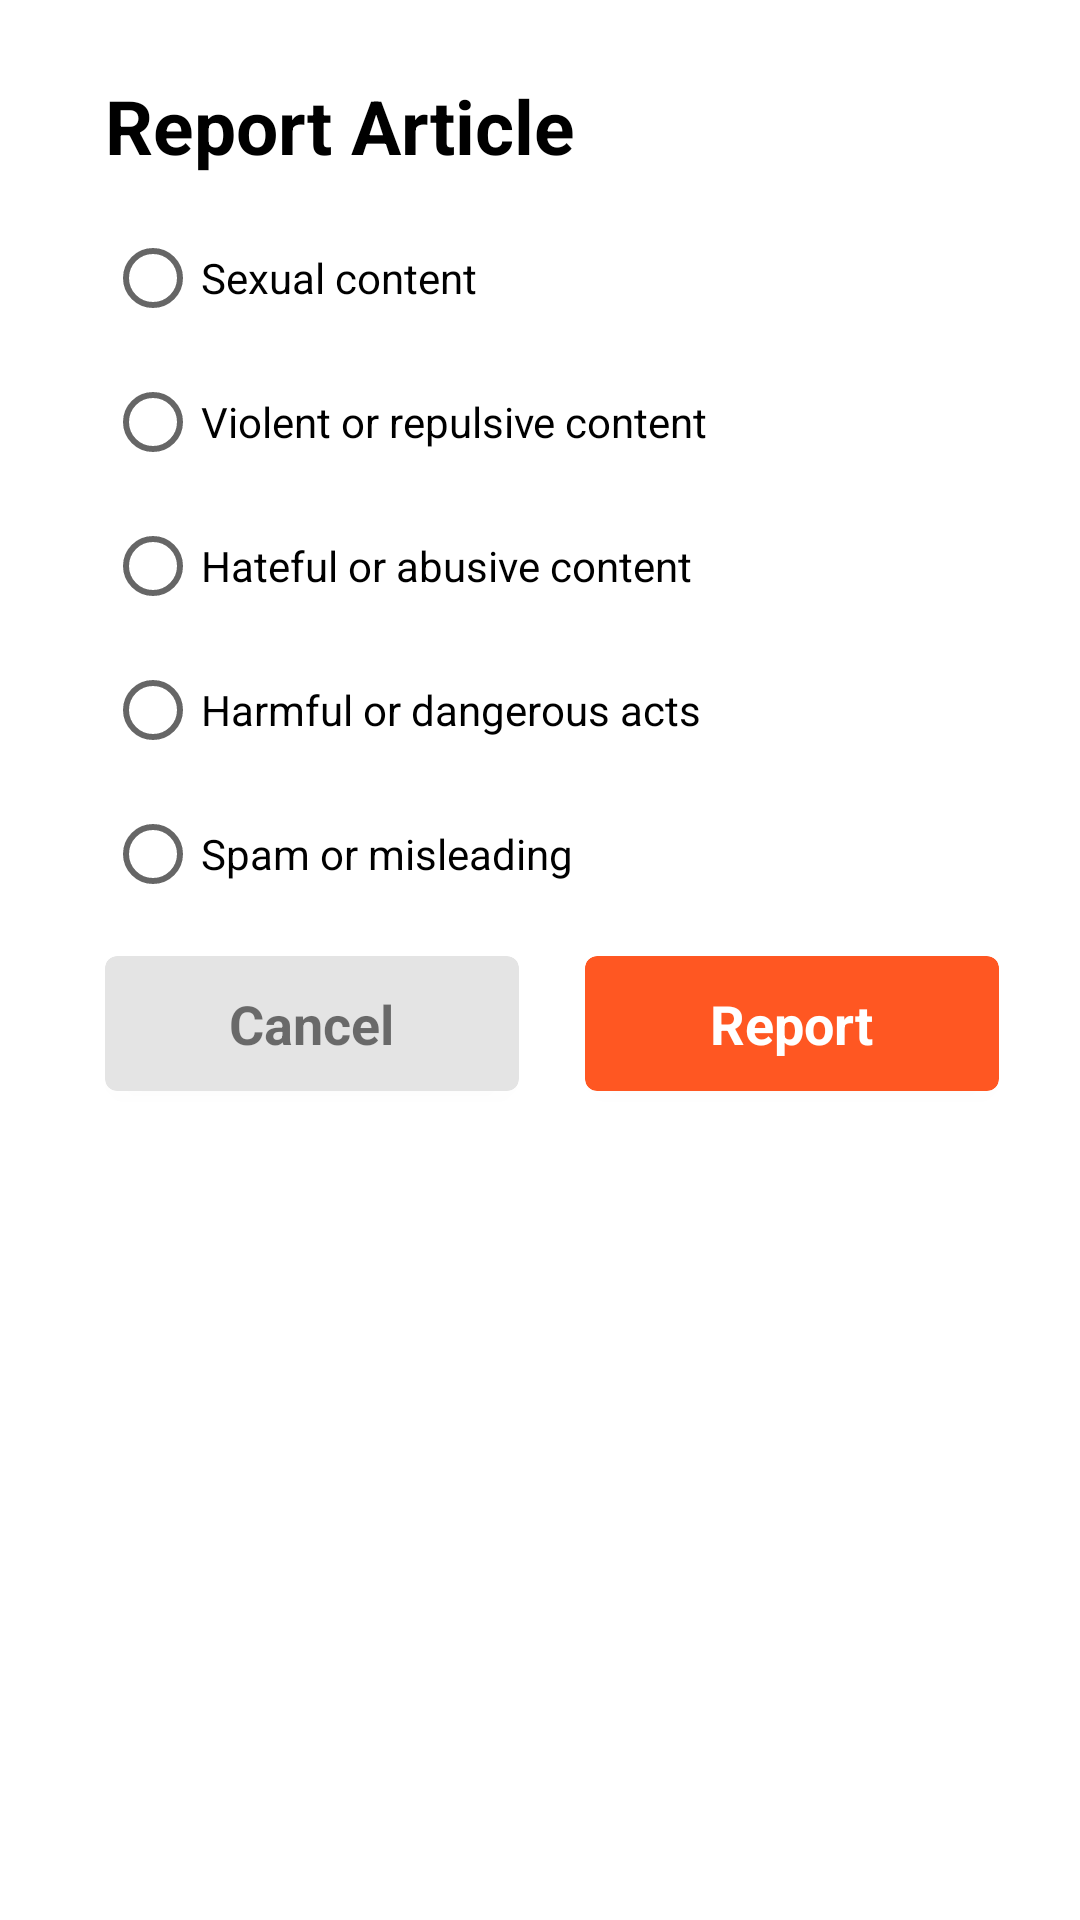

Android layout source for this screen:
<!-- AndroidManifest.xml: application theme Theme.RiseUp -->
<!-- res/layout/report_dailog.xml -->
<?xml version="1.0" encoding="utf-8"?>
<LinearLayout xmlns:android="http://schemas.android.com/apk/res/android"
    android:layout_width="match_parent"
    android:layout_height="match_parent"
    xmlns:app="http://schemas.android.com/apk/res-auto">
    
    <LinearLayout
        android:layout_width="match_parent"
        android:layout_height="wrap_content"
        android:layout_marginLeft="10dp"
        android:paddingLeft="10dp"
        android:paddingRight="10dp"
        android:paddingTop="10dp"
        android:layout_marginRight="10dp"
        android:background="@drawable/dailog_background"
        android:orientation="vertical">
        <TextView
            android:layout_width="wrap_content"
            android:layout_height="wrap_content"
            android:text="Report Article"
            android:textSize="25sp"
            android:textColor="@color/black"
            android:layout_marginTop="15dp"
            android:layout_marginLeft="15dp"
            android:textStyle="bold"/>
        <RadioGroup
            android:layout_width="wrap_content"
            android:layout_height="wrap_content"
            android:layout_marginTop="10dp"
            android:layout_marginLeft="15dp"
            android:id="@+id/radio_report">
            <RadioButton
                android:layout_width="wrap_content"
                android:layout_height="wrap_content"
                android:text="Sexual content"/>
            <RadioButton
                android:layout_width="wrap_content"
                android:layout_height="wrap_content"
                android:text="Violent or repulsive content"/>
            <RadioButton
                android:layout_width="wrap_content"
                android:layout_height="wrap_content"
                android:text="Hateful or abusive content"/>
            <RadioButton
                android:layout_width="wrap_content"
                android:layout_height="wrap_content"
                android:text="Harmful or dangerous acts"/>
            <RadioButton
                android:layout_width="wrap_content"
                android:layout_height="wrap_content"
                android:text="Spam or misleading"/>
        </RadioGroup>
        <LinearLayout
            android:layout_width="match_parent"
            android:layout_height="50dp"
            android:layout_marginTop="10dp"
            android:layout_marginBottom="15dp"
            android:weightSum="2">
            <androidx.cardview.widget.CardView
                android:id="@+id/cancel_button"
                android:layout_width="wrap_content"
                android:layout_height="45dp"
                android:layout_marginLeft="15dp"
                android:layout_marginRight="7dp"
                android:elevation="0dp"
                app:cardCornerRadius="4dp"
                android:backgroundTint="@color/ButtonCardView"
                android:layout_weight="1">
                <TextView
                    android:layout_width="wrap_content"
                    android:layout_gravity="center"
                    android:textSize="18dp"
                    android:textStyle="bold"
                    android:layout_height="wrap_content"
                    android:text="Cancel"/>
            </androidx.cardview.widget.CardView>

            <androidx.cardview.widget.CardView
                android:id="@+id/report_now"
                android:layout_width="wrap_content"
                android:layout_height="45dp"
                android:layout_marginLeft="15dp"
                android:layout_marginRight="7dp"
                android:elevation="0dp"
                app:cardCornerRadius="4dp"
                android:backgroundTint="@color/App_Color"
                android:layout_weight="1">
                <TextView
                    android:layout_width="wrap_content"
                    android:layout_height="wrap_content"
                    android:layout_gravity="center"
                    android:textColor="@color/white"
                    android:textSize="18dp"
                    android:textStyle="bold"
                    android:text="Report"/>
            </androidx.cardview.widget.CardView>

        </LinearLayout>
    </LinearLayout>
</LinearLayout>
<!-- resources referenced by this layout -->
<resources>
  <color name="App_Color">#FFFF5722</color>
  
      // lite theme
  <color name="ButtonCardView">#E4E4E4</color>
  <color name="black">#FF000000</color>
  <color name="white">#FFFFFF</color>
  <!-- drawable dailog_background (drawable) -->
  <?xml version="1.0" encoding="utf-8"?>
  <shape xmlns:android="http://schemas.android.com/apk/res/android">
      <solid android:color="@color/cardview_light_background"/>
      <corners android:radius="10dp"/>
  </shape>
  <style name="Theme.RiseUp" parent="Theme.MaterialComponents.DayNight.NoActionBar">
          
          <item name="colorPrimary">@color/purple_500</item>
          <item name="colorPrimaryVariant">@color/D_Sub_Txt</item>
          <item name="colorOnPrimary">@color/white</item>
          
          <item name="colorSecondary">@color/teal_200</item>
          <item name="colorSecondaryVariant">@color/teal_700</item>
          <item name="colorOnSecondary">@color/black</item>
          
          <item name="android:statusBarColor" tools:targetApi="l">?attr/colorPrimaryVariant</item>
          
      </style>
  <color name="purple_500">#FFFF5722</color>
  <color name="D_Sub_Txt">#AFAFAF</color>
  <color name="teal_200">#FF03DAC5</color>
  <color name="teal_700">#FF018786</color>
</resources>
